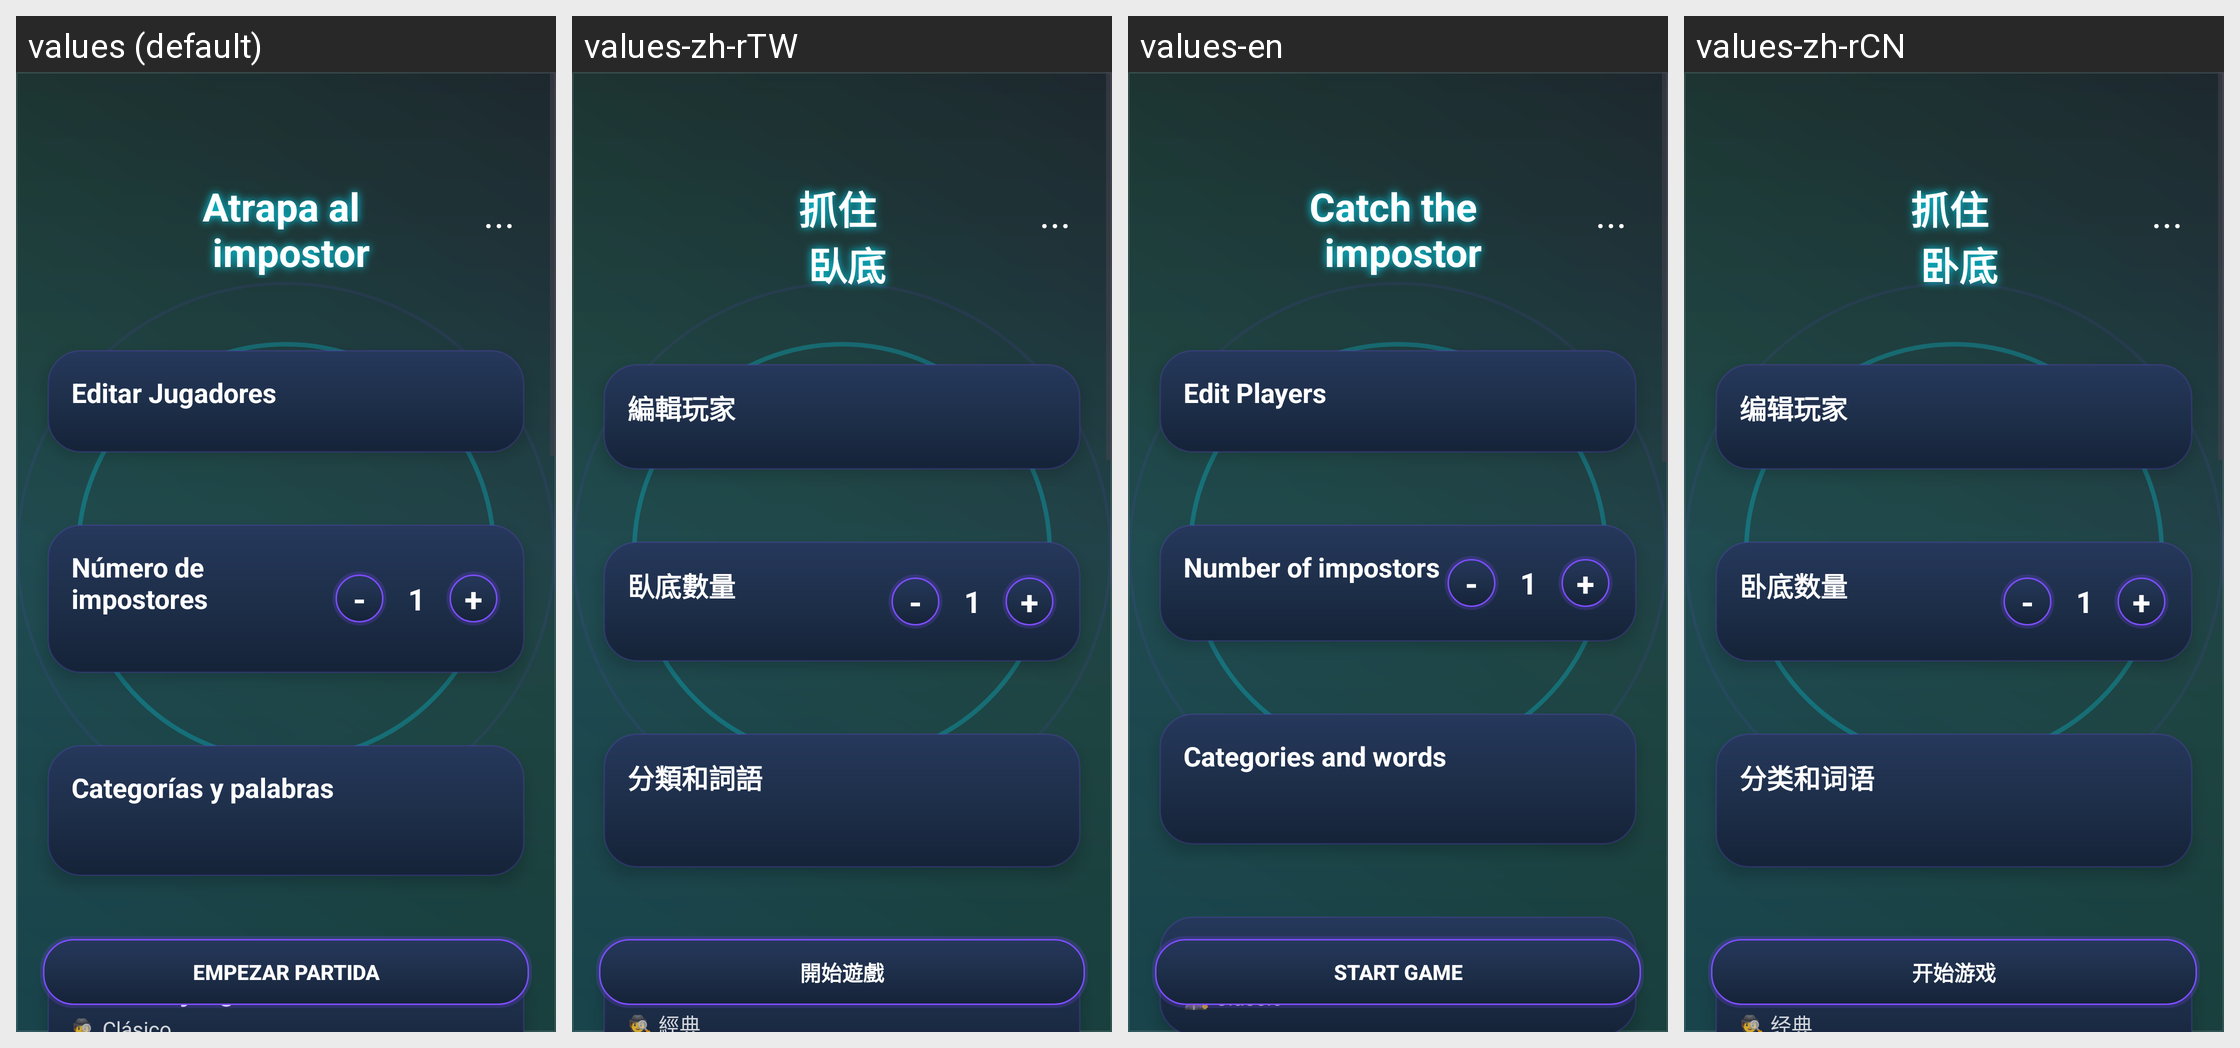

This grid shows one Android layout under several languages. Give, for every string resource on the screen, its name, the default text and each shown locale's text.
Android screen res/layout/activity_main.xml rendered under 4 locales, left to right: values (default), values-zh-rTW, values-en, values-zh-rCN. Device: Nexus 5 (rendered at 1080×1920; each locale shown at half size, 540×960, under a caption strip naming it); theme Theme.ImpostorGame.
Strings drawn on this screen, with the default value and each locale's value (text and hints the layout hard-codes, and strings that could not be matched under every locale, appear in the picture but are not listed):

main_title
  values: Atrapa al 
       impostor
  values-zh-rTW: 抓住 
       臥底
  values-en: Catch the 
       impostor
  values-zh-rCN: 抓住 
       卧底

main_edit_players
  values: Editar Jugadores
  values-zh-rTW: 編輯玩家
  values-en: Edit Players
  values-zh-rCN: 编辑玩家

main_num_impostores
  values: Número de impostores
  values-zh-rTW: 臥底數量
  values-en: Number of impostors
  values-zh-rCN: 卧底数量

main_categorias
  values: Categorías y palabras
  values-zh-rTW: 分類和詞語
  values-en: Categories and words
  values-zh-rCN: 分类和词语

main_modo_juego
  values: Modo de juego
  values-zh-rTW: 遊戲模式
  values-en: Game mode
  values-zh-rCN: 游戏模式

main_btn_start
  values: EMPEZAR PARTIDA
  values-zh-rTW: 開始遊戲
  values-en: START GAME
  values-zh-rCN: 开始游戏
